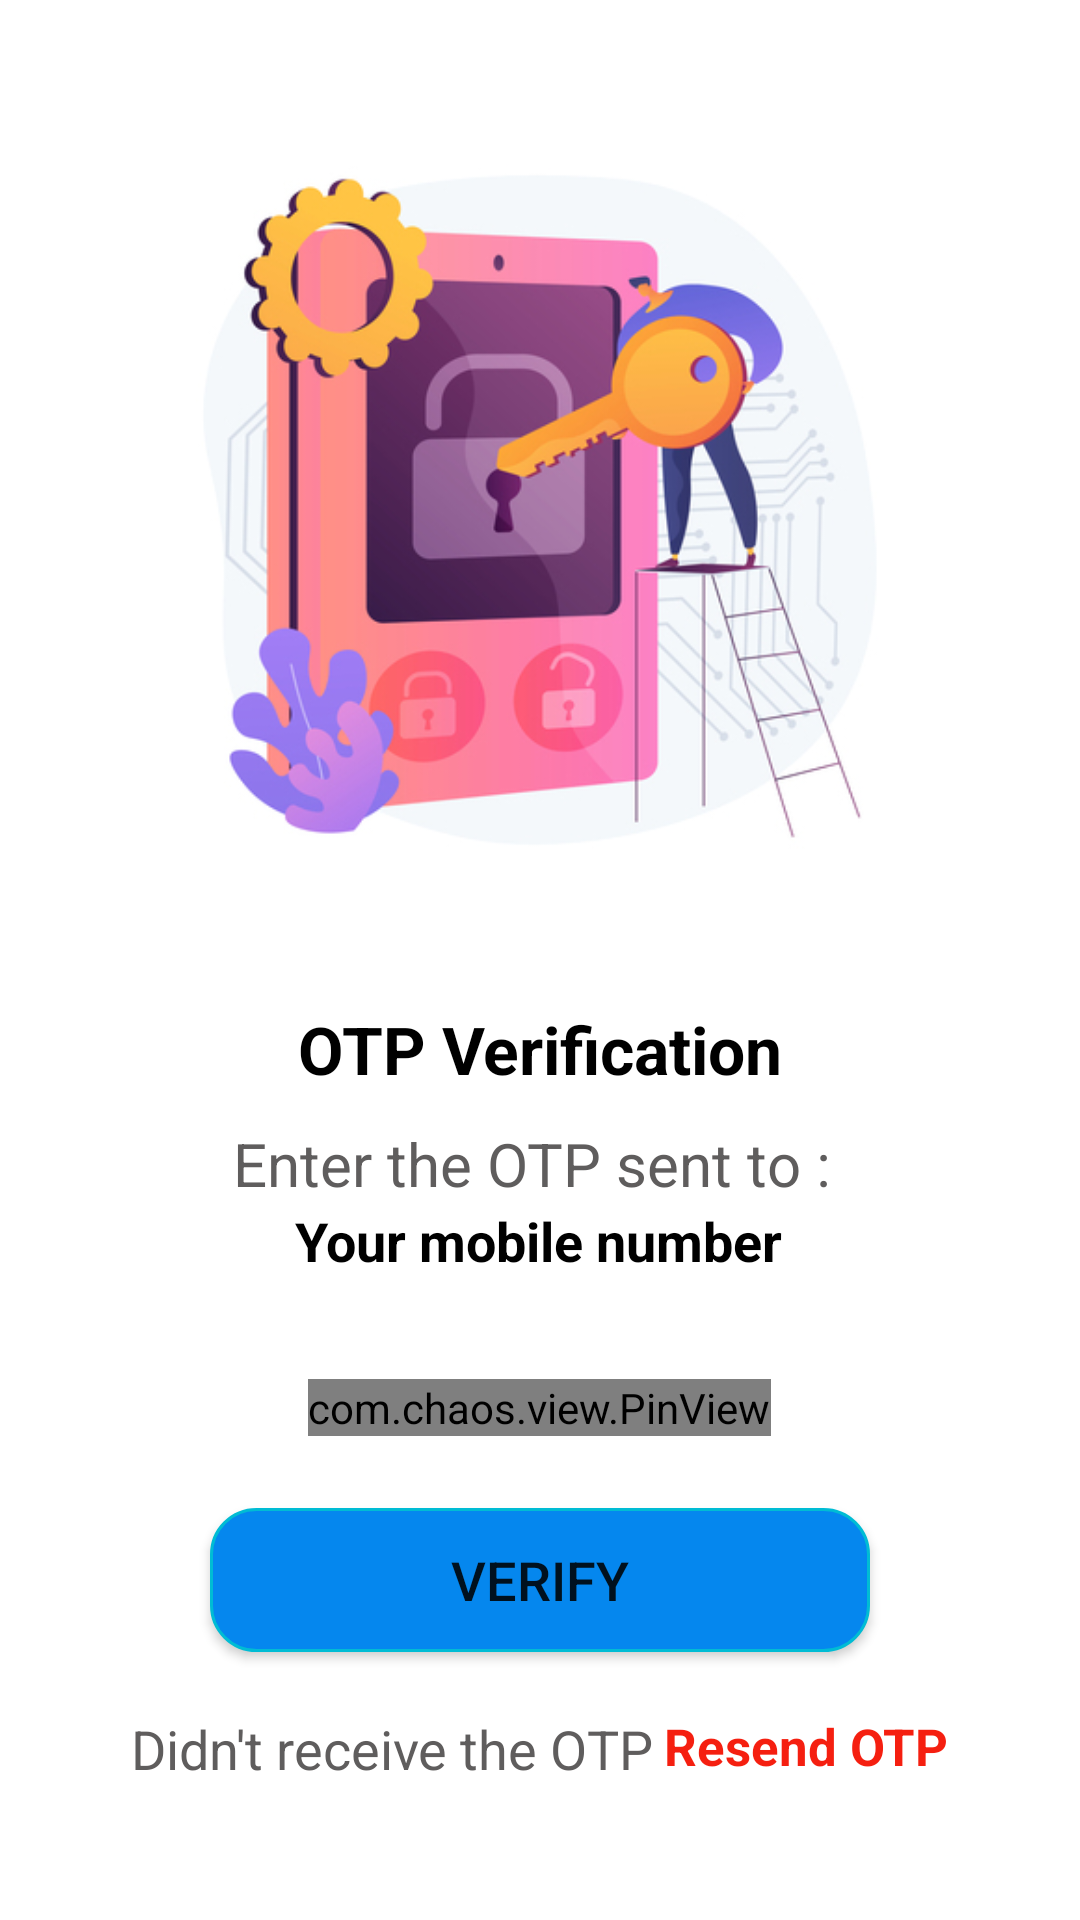

This screen was rendered from an Android layout file. Write that file and the resources it references.
<!-- AndroidManifest.xml: application theme Theme.Loginappfire -->
<!-- res/layout/activity_verify_otp.xml -->
<?xml version="1.0" encoding="utf-8"?>
<androidx.constraintlayout.widget.ConstraintLayout xmlns:android="http://schemas.android.com/apk/res/android"
    xmlns:app="http://schemas.android.com/apk/res-auto"
    android:layout_width="match_parent"
    android:layout_height="match_parent"
    android:background="@color/white">


    <androidx.appcompat.widget.AppCompatImageView
        android:id="@+id/image_login"
        android:layout_width="wrap_content"
        android:layout_height="300dp"
        android:layout_marginTop="20dp"
        app:layout_constraintTop_toTopOf="parent"
        app:layout_constraintStart_toStartOf="parent"
        app:layout_constraintEnd_toEndOf="parent"
        android:src="@drawable/verify_pic"/>

    <TextView
        android:id="@+id/title1"
        android:layout_width="wrap_content"
        android:layout_height="wrap_content"
        android:text="OTP Verification"
        android:textColor="@color/black"
        android:textSize="22sp"
        android:textStyle="bold"
        app:layout_constraintEnd_toEndOf="parent"
        app:layout_constraintStart_toStartOf="parent"
        app:layout_constraintTop_toBottomOf="@+id/image_login"
        android:layout_marginTop="15dp"/>


    <LinearLayout
        android:layout_width="match_parent"
        android:layout_height="wrap_content"
        android:gravity="center"
        android:layout_marginTop="10dp"
        android:orientation="vertical"
        app:layout_constraintTop_toBottomOf="@+id/title1"
        app:layout_constraintLeft_toLeftOf="parent"
        app:layout_constraintRight_toRightOf="parent">
        <LinearLayout
            android:layout_width="wrap_content"
            android:layout_height="wrap_content"
            android:gravity="center"
            android:orientation="vertical">
            <TextView
                android:id="@+id/textView4"
                android:layout_width="wrap_content"
                android:layout_height="wrap_content"
                android:textColor="@color/lightBlack"
                android:text="Enter the OTP sent to : "
                android:textSize="20sp" />

            <TextView
                android:id="@+id/mobileNumberText"
                android:layout_width="wrap_content"
                android:textColor="@color/black"
                android:layout_height="wrap_content"
                android:textStyle="bold"
                android:text="Your mobile number"
                android:textSize="18sp" />
        </LinearLayout>


        <LinearLayout
            android:layout_width="match_parent"
            android:layout_height="wrap_content"
            android:layout_marginTop="30dp"
            android:gravity="center">

            <com.chaos.view.PinView
                android:id="@+id/pinview"
                style="@style/PinWidget.PinView"
                android:layout_width="wrap_content"
                android:layout_height="wrap_content"
                android:layout_margin="4dp"
                android:cursorVisible="true"
                android:gravity="center"
                android:inputType="number"
                android:itemBackground="@color/grey"
                android:textSize="24sp"
                app:itemCount="6"
                app:itemHeight="50dp"
                app:itemRadius="20dp"
                app:itemSpacing="10dp"
                app:itemWidth="50dp"
                app:lineWidth="0dp" />
        </LinearLayout>

        <Button
            android:id="@+id/btn_verifyotp"
            android:layout_width="match_parent"
            android:layout_height="wrap_content"
            android:layout_gravity="center"
            android:layout_marginStart="70dp"
            android:layout_marginTop="20dp"
            android:layout_marginEnd="70dp"
            android:textSize="18sp"
            android:background="@drawable/button"
            android:text="@string/verify" />

        <RelativeLayout
            android:layout_width="match_parent"
            android:layout_height="wrap_content"
            android:layout_marginTop="20dp"
            android:layout_marginBottom="20dp"
            android:layout_gravity="center"
            android:gravity="center"
            >

            <TextView
                android:id="@+id/first"
                android:layout_width="wrap_content"
                android:layout_height="wrap_content"
                android:textSize="18sp"
                android:gravity="end"
                android:text="@string/didn_t_receive_the_otp"
                android:textColor="@color/lightBlack" />

            <TextView
                android:id="@+id/timertext"
                android:layout_toEndOf="@+id/first"
                android:layout_width="wrap_content"
                android:layout_height="wrap_content"
                android:layout_marginStart="4dp"
                android:gravity="start"
                android:text="@string/resend_otp_again"
                android:textSize="17sp"
                android:textColor="@color/red"
                android:textStyle="bold"
                android:visibility="visible" />

            <TextView
                android:id="@+id/resendotp_verifyotp"
                android:layout_toEndOf="@+id/first"
                android:layout_width="wrap_content"
                android:layout_height="wrap_content"
                android:layout_marginStart="4dp"
                android:gravity="start"
                android:textSize="17sp"
                android:textAllCaps="false"
                android:text="@string/resend_otp_again"
                android:textColor="@color/red"
                android:textStyle="bold"
                android:visibility="gone" />

        </RelativeLayout>

    </LinearLayout>


</androidx.constraintlayout.widget.ConstraintLayout>
<!-- resources referenced by this layout -->
<resources>
  <color name="black">#FF000000</color>
  <color name="grey">#EBE8E8</color>
  <color name="lightBlack">#5F5D5D</color>
  <color name="red">#F51F10</color>
  <color name="white">#FFFFFFFF</color>
  <!-- drawable button (drawable) -->
  <shape xmlns:android="http://schemas.android.com/apk/res/android">
      <solid android:color="@color/blue" />
      <stroke android:width="1dp" android:color="@color/blue2" />
      <padding android:left="5dp" android:top="5dp" android:right="5dp" android:bottom="5dp" />
      <corners android:radius="15dp" />
  </shape>
  <!-- drawable verify_pic: jpg bitmap (drawable, 137468 bytes) -->
  <string name="didn_t_receive_the_otp">Didn\'t receive the OTP</string>
  <string name="resend_otp_again">Resend OTP</string>
  <string name="verify">Verify</string>
  <style name="Theme.Loginappfire" parent="Theme.MaterialComponents.Light.NoActionBar">
          
          <item name="colorPrimary">@color/blue</item>
          <item name="colorPrimaryVariant">@color/blue2</item>
          <item name="colorOnPrimary">@color/white</item>
          
          <item name="colorSecondary">@color/teal_200</item>
          <item name="colorSecondaryVariant">@color/teal_700</item>
          <item name="colorOnSecondary">@color/black</item>
          
          <item name="android:statusBarColor">?attr/colorPrimaryVariant</item>
          
      </style>
  <color name="blue">#FF0587EE</color>
  <color name="blue2">#00BCD4</color>
  <color name="teal_200">#FF03DAC5</color>
  <color name="teal_700">#FF018786</color>
</resources>
